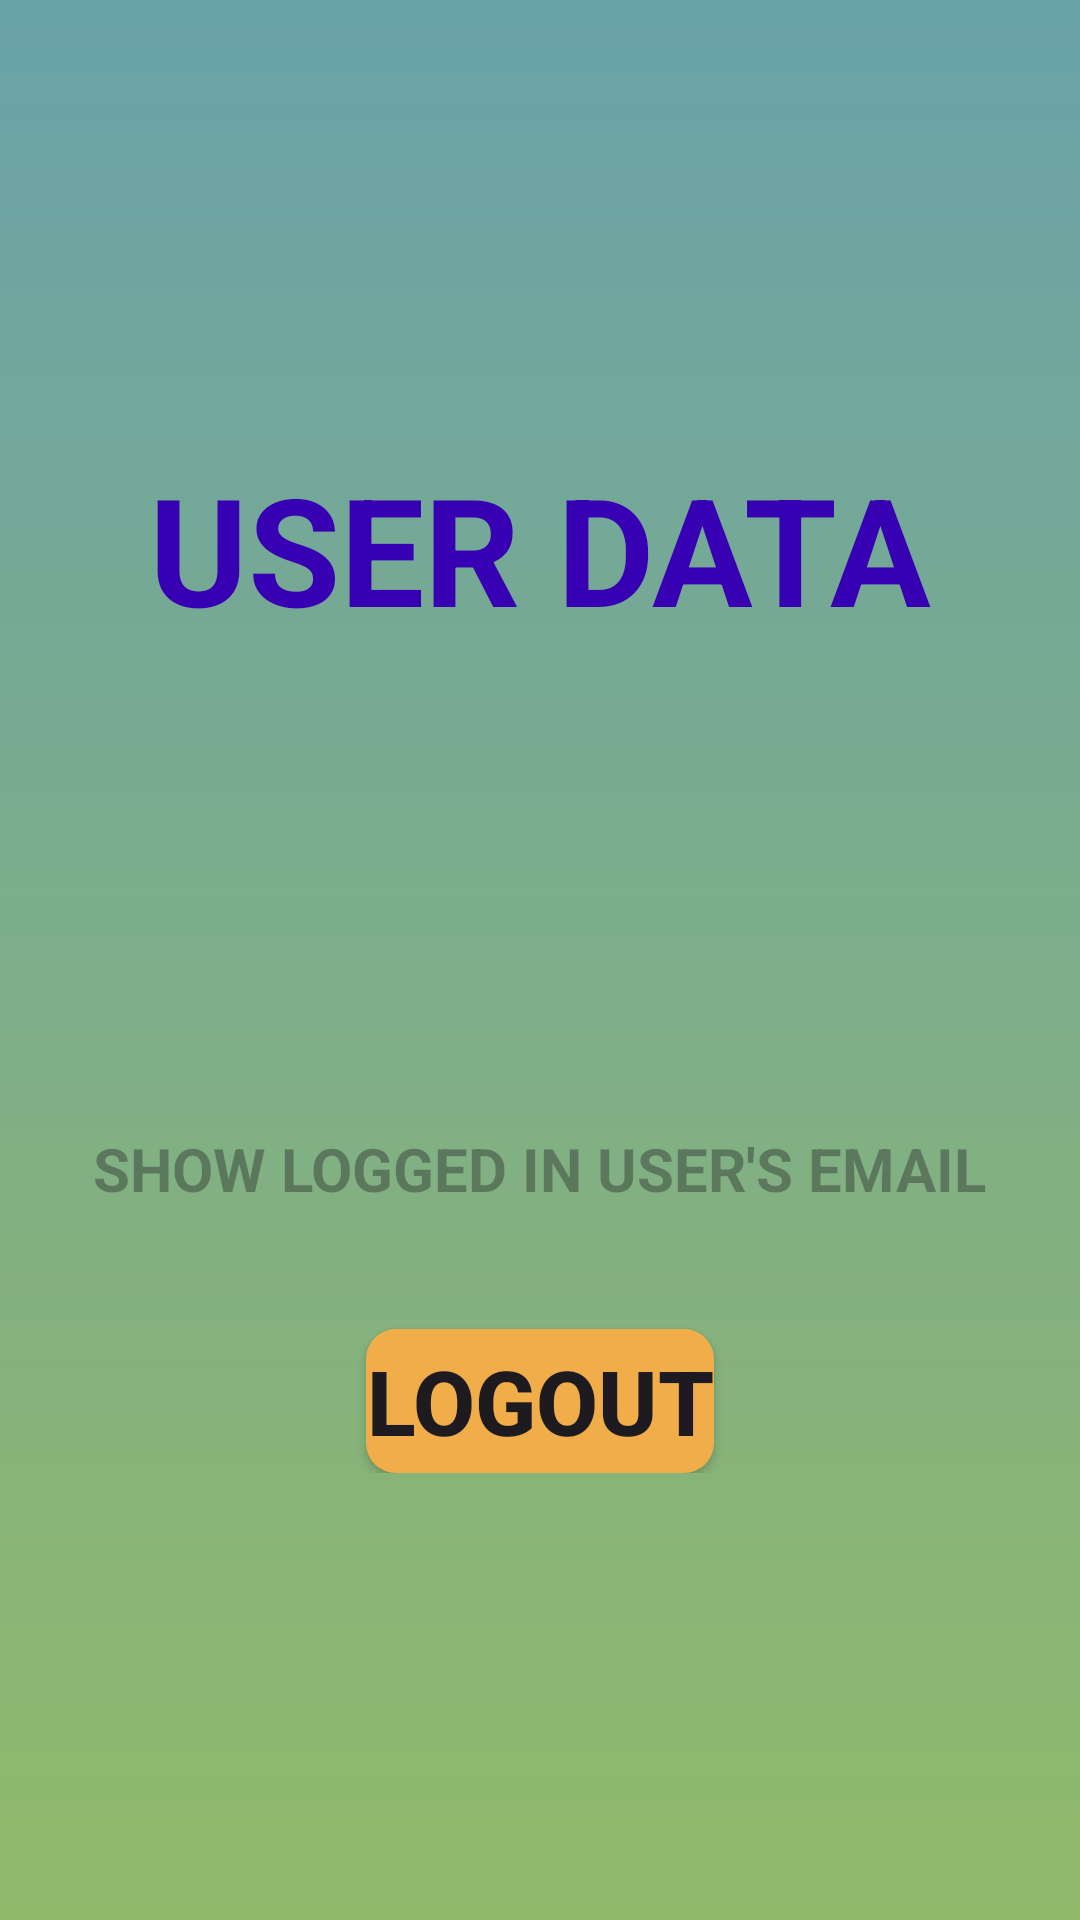

Android layout source for this screen:
<!-- AndroidManifest.xml: application theme Theme.LoginRegAuth -->
<!-- res/layout/activity_logout.xml -->
<?xml version="1.0" encoding="utf-8"?>
<androidx.constraintlayout.widget.ConstraintLayout xmlns:android="http://schemas.android.com/apk/res/android"
    xmlns:app="http://schemas.android.com/apk/res-auto"
    xmlns:tools="http://schemas.android.com/tools"
    android:layout_width="match_parent"
    android:layout_height="match_parent"
    tools:context=".LogoutActivity"
    android:background="@drawable/appthemegredient">

    <LinearLayout
        android:layout_width="match_parent"
        android:layout_height="wrap_content"
        android:orientation="vertical"
        app:layout_constraintTop_toTopOf="parent"
        app:layout_constraintBottom_toBottomOf="parent"
        app:layout_constraintStart_toStartOf="parent"
        app:layout_constraintEnd_toEndOf="parent"
        android:layout_margin="20dp">

        <TextView
            android:id="@+id/screen_title"
            android:layout_width="wrap_content"
            android:layout_height="wrap_content"
            android:text="USER DATA"
            android:textSize="50dp"
            android:textColor="@color/purple_700"
            android:textStyle="bold"
            android:layout_gravity="center"
            android:layout_marginBottom="140dp"
            />


        <TextView
            android:id="@+id/show_loggedIn_user_email"
            android:layout_width="wrap_content"
            android:layout_height="wrap_content"
            android:hint="SHOW LOGGED IN USER'S EMAIL"
            android:textSize="20dp"
            android:textStyle="bold"
            android:layout_marginTop="20dp"
            android:layout_gravity="center" />

        <Button
            android:id="@+id/btn_logout"
            android:layout_width="wrap_content"
            android:layout_height="wrap_content"
            android:background="@drawable/button_round_corner"
            android:text="LOGOUT"
            android:textStyle="bold"
            android:textSize="30dp"
            android:layout_gravity="center"
            android:layout_marginTop="40dp" />
    </LinearLayout>

</androidx.constraintlayout.widget.ConstraintLayout>
<!-- resources referenced by this layout -->
<resources>
  <color name="purple_700">#FF3700B3</color>
  <!-- drawable appthemegredient (drawable) -->
  <shape xmlns:android="http://schemas.android.com/apk/res/android"
      android:shape="rectangle">
      <gradient
          android:angle="60"
          android:endColor="#91B96A"
          android:startColor="#69A2A9" />
  </shape>
  <!-- drawable button_round_corner (drawable) -->
  <shape xmlns:android="http://schemas.android.com/apk/res/android"
      android:shape="rectangle">
      <corners android:radius="10dp" /> 
      <solid android:color="@color/buttonBgColor" /> 
  </shape>
  <style name="Theme.LoginRegAuth" parent="Theme.Material3.DayNight.NoActionBar">
          
  
  
  
  
  
  
  
          
          <item name="android:statusBarColor">?attr/colorPrimaryVariant</item>
          
      </style>
  <color name="buttonBgColor">#F1AD4A</color>
</resources>
